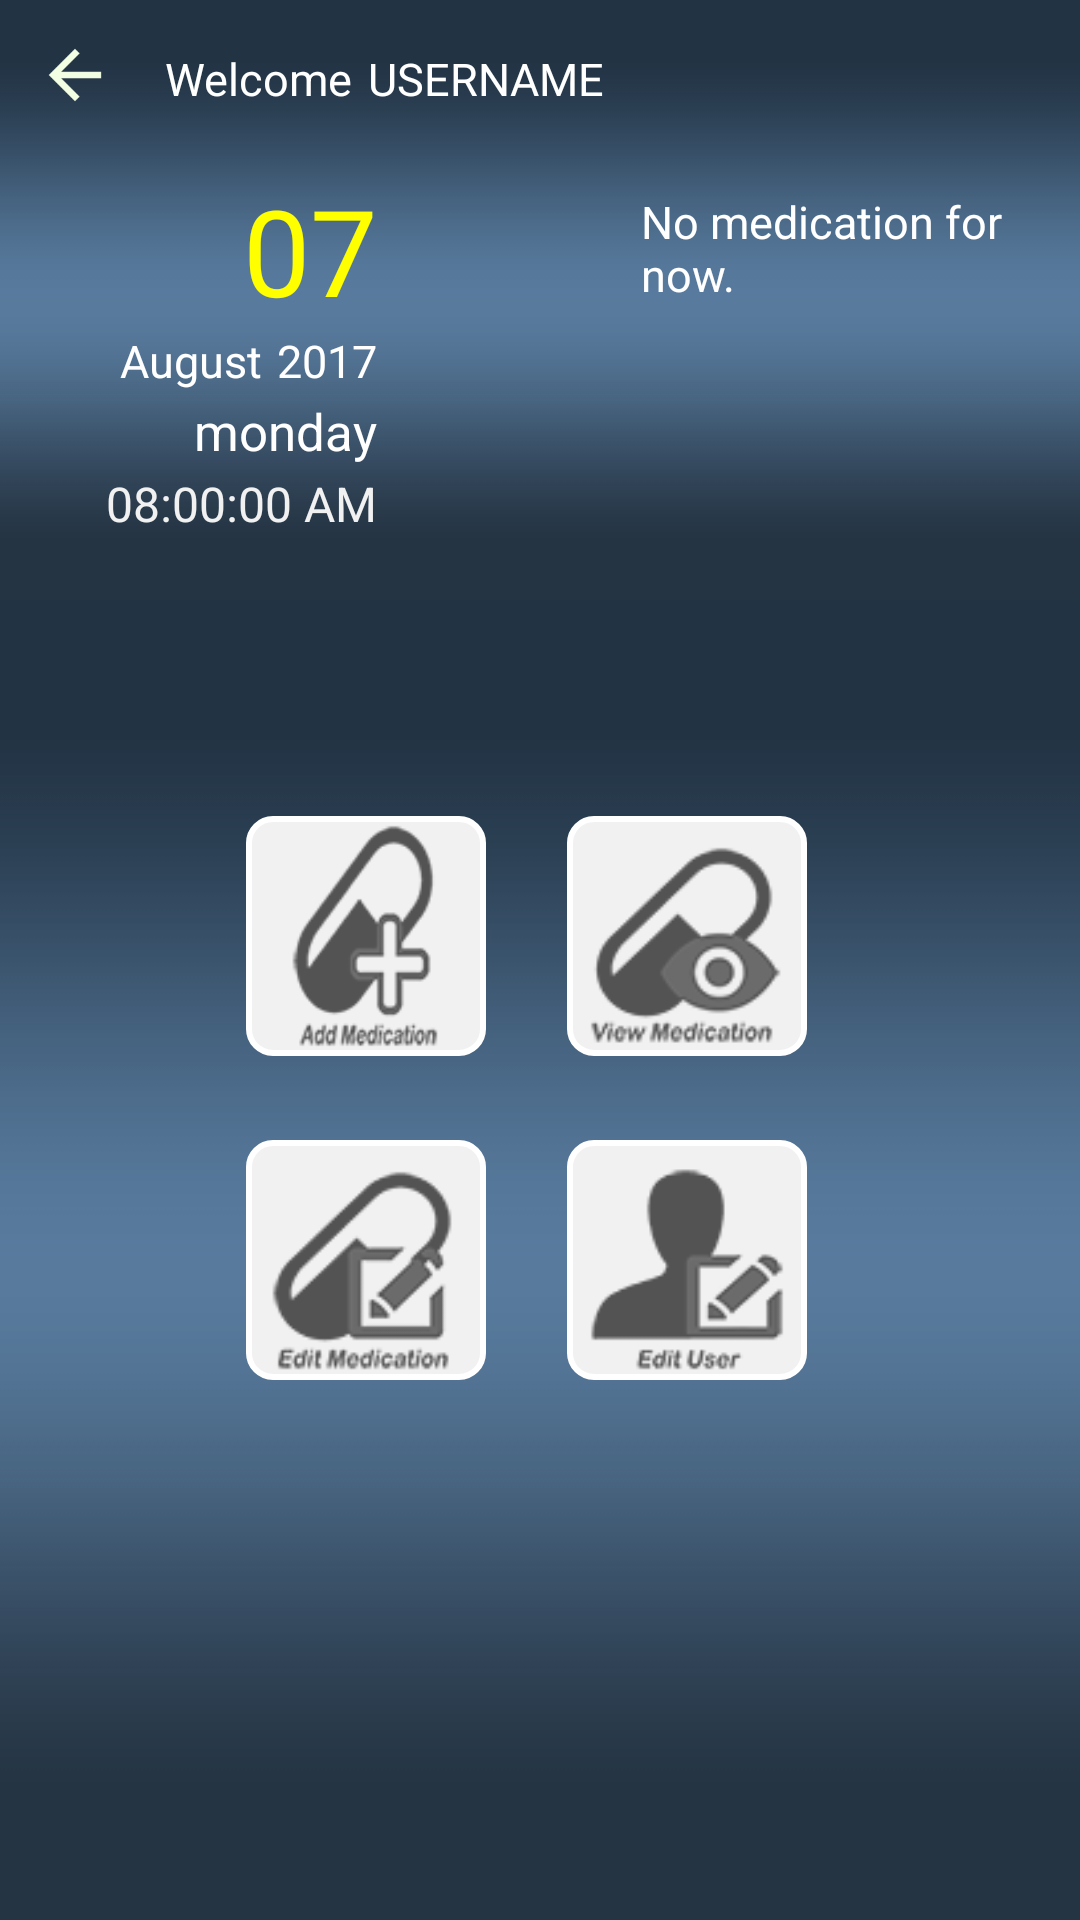

Layout XML and referenced resources for this Android screen:
<!-- AndroidManifest.xml: application theme Theme.AppCompat.NoActionBar -->
<!-- res/layout/activity_user_activity.xml -->
<?xml version="1.0" encoding="utf-8"?>
<RelativeLayout xmlns:android="http://schemas.android.com/apk/res/android"
    xmlns:tools="http://schemas.android.com/tools"
    xmlns:app="http://schemas.android.com/apk/res-auto"
    android:id="@+id/activity_user_activity"
    android:layout_width="match_parent"
    android:layout_height="match_parent"
    android:background="@drawable/grad1"
    tools:context="com.example.izteeb.PMO.user_activity">


    <RelativeLayout
        android:layout_width="match_parent"
        android:layout_height="200dp"
        android:background="@drawable/grad1"
        android:id="@+id/cv1"
        android:layout_alignParentTop="true"
        android:layout_alignParentStart="true">



        <Button
            android:layout_width="30dp"
            android:layout_height="30dp"
            android:id="@+id/bckBttn1"
            android:layout_marginLeft="10dp"
            android:layout_marginTop="10dp"
            android:onClick="back4"
            android:background="@mipmap/arrow_back"

            />

        <TextView
            android:layout_width="wrap_content"
            android:layout_height="wrap_content"
            android:id="@+id/welcometxt"
            android:layout_marginLeft="55dp"
            android:layout_marginTop="16dp"
            android:text="Welcome"
            android:textColor="@color/white"
            android:textSize="15sp"
            />
        <TextView
            android:layout_width="wrap_content"
            android:layout_height="wrap_content"
            android:id="@+id/uaFN"
            android:layout_toRightOf="@id/welcometxt"
            android:layout_marginTop="16dp"
            android:layout_marginLeft="5dp"
            android:text="USERNAME"
            android:textSize="15sp"
            android:textColor="@color/white"
            android:layout_gravity="left"
            />


        <TextView
            android:layout_width="wrap_content"
            android:layout_height="wrap_content"
            android:id="@+id/day_txt"
            android:text="07"
            android:textSize="40sp"
            android:textColor="#FFFF00"
            android:layout_above="@+id/month_txt"
            android:layout_alignEnd="@+id/year_txt" />

        <TextView
            android:layout_width="wrap_content"
            android:layout_height="wrap_content"
            android:id="@+id/month_txt"
            android:text="August"
            android:textColor="@color/white"
            android:textSize="15sp"
            android:layout_alignTop="@+id/textView1"
            android:layout_toEndOf="@+id/bckBttn1" />

        <TextView
            android:layout_width="wrap_content"
            android:layout_height="wrap_content"
            android:id="@+id/year_txt"
            android:layout_marginTop="2dp"
            android:text="2017"
            android:textSize="15sp"
            android:textColor="@color/white"
            android:layout_marginLeft="5dp"
            android:layout_alignBaseline="@+id/month_txt"
            android:layout_alignBottom="@+id/month_txt"
            android:layout_toRightOf="@id/month_txt" />

        <TextView
            android:layout_width="wrap_content"
            android:layout_height="wrap_content"
            android:id="@+id/day_week_txt"
            android:text="monday"
            android:textColor="@color/white"
            android:textSize="17sp"
            android:layout_marginTop="2dp"
            android:layout_below="@+id/month_txt"
            android:layout_alignEnd="@+id/year_txt" />



        <TextView
            android:layout_width="wrap_content"
            android:layout_height="wrap_content"
            android:text=""
            android:textColor="#d3d3de"
            android:textSize="25dp"
            android:id="@+id/textView1"
            android:layout_marginTop="110dp"
            android:layout_gravity="center_horizontal"
            android:textStyle="bold"
            />

        <TextClock
            android:layout_width="wrap_content"
            android:layout_height="wrap_content"
            android:textColor="@color/overcast"
            android:textSize="16sp"
            android:timeZone="GMT+0800"
            android:format12Hour="hh:mm:ss a"
            android:id="@+id/textClock"
            android:layout_marginTop="2dp"
            android:textColorHighlight="@color/white"
            android:textColorLink="@color/white"
            android:textColorHint="@color/white"
            android:gravity="center_horizontal"
            android:layout_below="@+id/day_week_txt"
            android:layout_alignEnd="@id/year_txt" />



            <ListView
                android:id="@+id/listView1"
                android:layout_width="150dp"
                android:layout_height="80dp"
                android:layout_alignEnd="@+id/prompt"
                android:layout_alignBottom="@+id/textClock"
                android:layout_alignStart="@+id/prompt">

            </ListView>



        <TextView
            android:id="@+id/prompt"
            android:layout_width="wrap_content"
            android:layout_height="wrap_content"
            android:text="No medication for now."
            android:textSize="15sp"
            android:textColor="@color/white"
            android:layout_alignTop="@+id/day_txt"
            android:layout_toEndOf="@+id/uaFN"
            android:layout_marginStart="12dp"
            android:layout_marginTop="7dp"/>

    </RelativeLayout>






    <RelativeLayout
            android:layout_width="match_parent"
            android:layout_height="match_parent"
            android:background="@drawable/grad1"
            android:layout_below="@id/cv1"
            >

<ImageView
        android:src="@drawable/add_med"
        android:background="@drawable/button_white"
        android:fontFamily="sans-serif"
        android:layout_width="80dp"
        android:layout_height="80dp"
        android:padding="2dp"
        android:gravity="center"
        android:id="@+id/add_medication"
    android:layout_marginLeft="20dp"

    android:layout_marginEnd="27dp"
    android:layout_alignTop="@+id/viewMedicine"
    android:layout_toStartOf="@+id/viewMedicine" />


        <ImageView
            android:background="@drawable/button_white"
            android:src="@drawable/view_medication"
            android:padding="2dp"
            android:layout_width="80dp"
            android:layout_height="80dp"
            android:id="@+id/viewMedicine"
            android:layout_marginEnd="91dp"
            android:layout_marginBottom="28dp"
            android:layout_above="@+id/edit_user"
            android:layout_alignParentEnd="true" />

        <ImageView
            android:layout_width="80dp"
            android:layout_height="80dp"
            android:background="@drawable/button_white"
            android:src="@drawable/edit_user"
            android:padding="2dp"
            android:id="@+id/edit_user"
            android:layout_alignTop="@+id/edit_med12"
            android:layout_alignStart="@+id/viewMedicine" />

        <ImageView
            android:layout_width="80dp"
            android:layout_height="80dp"
            android:background="@drawable/button_white"
            android:src="@drawable/edit_med"
            android:padding="2dp"
            android:id="@+id/edit_med12"
            android:layout_centerVertical="true"
            android:layout_alignStart="@+id/add_medication" />

    <TextView

        android:layout_width="wrap_content"
        android:layout_height="match_parent"
        android:id="@+id/tv99"
        />
</RelativeLayout>


</RelativeLayout>
<!-- resources referenced by this layout -->
<resources>
  <color name="overcast">#F1F1F2</color>
  <color name="white">#FFF</color>
  <!-- drawable add_med: png bitmap (drawable-hdpi, 3619 bytes) -->
  <!-- drawable button_white (drawable) -->
  <?xml version="1.0" encoding="utf-8"?>
  <selector xmlns:android="http://schemas.android.com/apk/res/android">
      <item android:state_pressed="false">
          <shape android:shape="rectangle">
              <corners android:radius="8dp" />
              <solid android:color="@color/overcast" />
  
              <stroke
                  android:width="2dip"
                  android:color="@color/white" />
              <padding
                  android:bottom="4dp"
                  android:left="4dp"
                  android:right="4dp"
                  android:top="4dp" />
          </shape>
      </item>
  
      <item android:state_selected="true">
          <shape android:shape="rectangle">
              <corners android:radius="10dp" />
              <solid android:color="@color/light_blue" />
              <stroke
                  android:width="2dip"
                  android:color="@color/overcast" />
              <padding
                  android:bottom="4dp"
                  android:left="4dp"
                  android:right="4dp"
                  android:top="4dp" />
          </shape>
      </item>
  
      <item android:state_pressed="true">
          <shape android:shape="rectangle">
              <corners android:radius="10dp" />
              <solid android:color="#FFE4E4" />
              <stroke
                  android:width="2dip"
                  android:color="@color/overcast" />
              <padding
                  android:bottom="4dp"
                  android:left="4dp"
                  android:right="4dp"
                  android:top="4dp" />
          </shape>
      </item>
  </selector>
  <!-- drawable edit_med: png bitmap (drawable-hdpi, 3095 bytes) -->
  <!-- drawable edit_user: png bitmap (drawable-hdpi, 2113 bytes) -->
  <!-- drawable grad1: jpg bitmap (drawable-hdpi, 56624 bytes) -->
  <!-- drawable view_medication: png bitmap (drawable-hdpi, 3439 bytes) -->
  <!-- mipmap arrow_back: png bitmap (mipmap-hdpi, 295 bytes) -->
  <color name="light_blue">#b2ebf2</color>
</resources>
